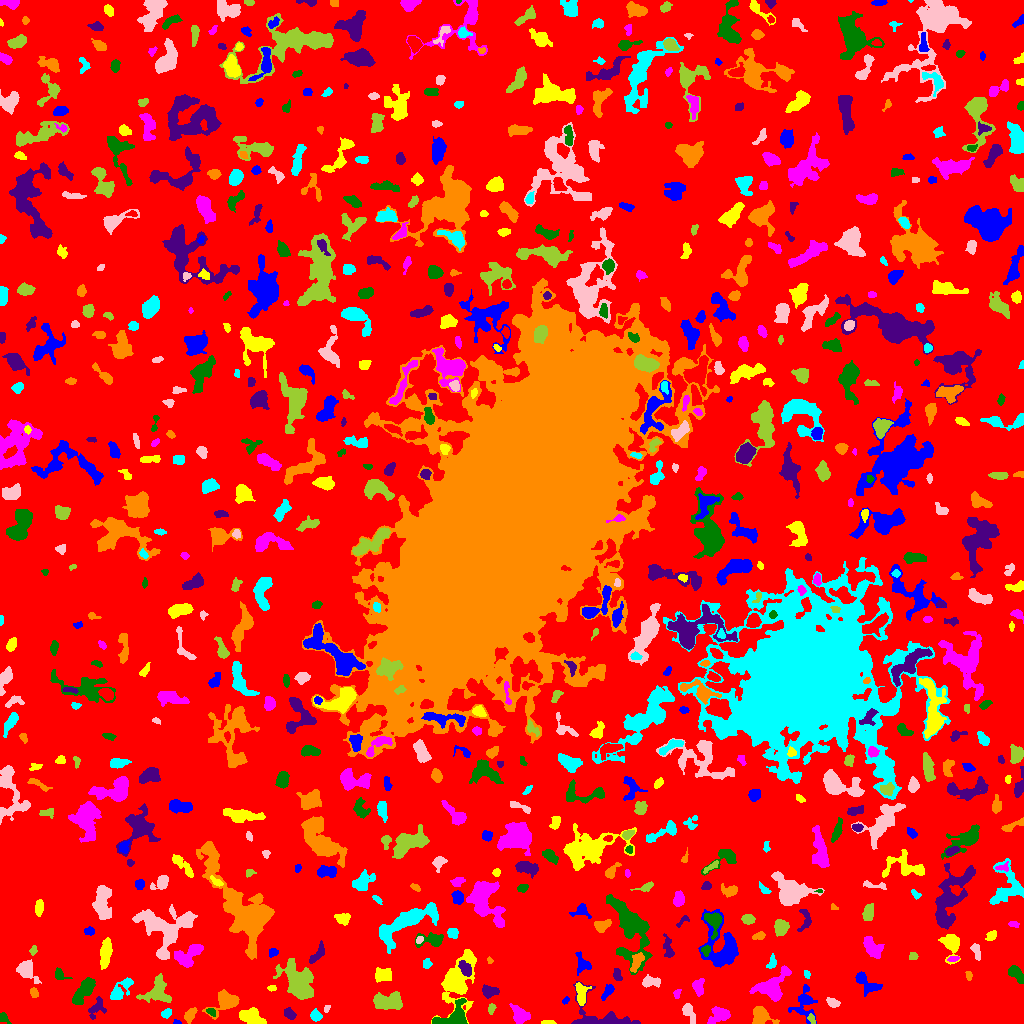

Values plotted in this chart, from the file beside it:
ID, X, Y, A, B, theta, total_flux, mu_max, mu_median, mu_mean, R_fwhm, R_e, R10, R90, x_start, x_end, y_start, y_end, area, greylevel
0, 513.7, 509.6, 309.4, 301.7, -1.274, 1597533, 12.0, 2.0, 2.116, 92.14, 231.6, 88.71, 370.1, 0, 1023, 0, 1023, 754849, 2.116
1, 176.6, 0.9815, 1.98, 0.9657, -0.1279, 54.0, 5.0, 2.0, 1.588, 1.693, 1.493, 0.5642, 2.394, 173, 181, 0, 4, 34, 8.588
2, 548.3, 0.9328, 3.632, 0.9225, -0.01479, 134.0, 5.0, 2.0, 2.393, 2.706, 2.257, 0.9772, 3.523, 541, 556, 0, 3, 56, 7.393
3, 719.9, 8.892, 5.037, 3.55, 0.2311, 1141, 9.0, 4.0, 4.289, 6.05, 4.853, 2.034, 7.777, 707, 730, 0, 17, 266, 8.289
4, 3.409, 6.364, 2.893, 1.818, -0.7772, 110.0, 3.0, 1.0, 1.31, 3.432, 2.706, 0.9772, 4.146, 0, 11, 0, 11, 84, 6.31
5, 289.8, 9.562, 3.24, 1.863, -0.663, 210.0, 5.0, 2.0, 1.826, 3.29, 3.038, 1.128, 4.82, 284, 296, 4, 16, 115, 7.826
6, 761, 6.856, 4.998, 4.317, -0.4445, 1317, 10.0, 5.0, 4.637, 6.864, 5.109, 2.034, 8.019, 752, 779, 0, 17, 284, 8.637
7, 165.7, 9.863, 2.513, 1.894, 0.7662, 241.0, 7.0, 2.0, 2.77, 2.985, 2.585, 0.9772, 4.297, 161, 171, 5, 15, 87, 7.77
8, 688.7, 10.93, 5.787, 2.436, -1.113, 301.0, 4.0, 2.0, 1.71, 5.585, 4.334, 1.693, 6.699, 682, 695, 0, 20, 176, 6.71
9, 811.6, 4.411, 2.786, 1.576, -1.061, 107.0, 3.0, 2.0, 1.672, 3.523, 2.585, 0.9772, 3.827, 807, 815, 0, 10, 64, 8.672
10, 353.1, 4.189, 3.247, 2.478, -0.05691, 640.0, 9.0, 4.0, 4.324, 4.618, 3.656, 1.493, 5.67, 345, 360, 0, 11, 148, 9.324
11, 804.1, 20.38, 8.317, 5.604, 1.439, 1172, 9.0, 3.0, 3.084, 4.652, 5.809, 2.111, 9.608, 788, 817, 0, 39, 380, 7.084
12, 250.2, 7.277, 5.818, 3.279, -0.2563, 1105, 9.0, 3.0, 3.508, 5.585, 5.232, 1.954, 8.387, 239, 266, 0, 16, 315, 9.508
13, 520.1, 7.795, 4.407, 3.198, -0.6797, 1003, 12.0, 3.0, 3.964, 4.853, 4.297, 1.596, 7.269, 509, 530, 0, 20, 253, 8.964
14, 211.2, 11.73, 2.602, 1.617, -0.6589, 154.0, 4.0, 2.0, 2.333, 3.949, 2.646, 0.9772, 3.949, 206, 215, 7, 15, 66, 9.333
15, 602.8, 6.073, 17.6, 8.278, -0.2928, 1998, 12.0, 3.0, 3.369, 5.293, 7.092, 2.394, 12.03, 571, 640, 0, 42, 593, 7.369
16, 189.6, 8.236, 3.666, 2.203, 1.082, 516.0, 9.0, 3.0, 3.712, 3.827, 3.478, 1.382, 5.67, 184, 197, 0, 16, 139, 9.712
17, 315.5, 7.709, 2.689, 2.342, -0.6282, 495.0, 11.0, 4.0, 4.304, 3.613, 3.141, 1.128, 5.078, 310, 322, 2, 15, 115, 8.304
18, 326.8, 14.63, 2.03, 1.192, 1.163, 71.0, 4.0, 1.5, 1.614, 2.646, 1.871, 0.5642, 3.038, 324, 330, 11, 18, 44, 7.614
19, 491.1, 14.43, 2.336, 1.639, 1.329, 137.0, 5.0, 2.0, 1.93, 2.585, 2.459, 0.7979, 3.989, 488, 496, 9, 20, 71, 6.93
20, 890.1, 14.12, 2.765, 2.522, 1.344, 361.0, 7.0, 2.0, 2.674, 3.7, 3.29, 1.262, 5.293, 884, 897, 8, 20, 135, 7.674
21, 565.7, 23.16, 1.992, 1.302, 0.9299, 94.0, 5.0, 2.0, 2.043, 2.257, 2.034, 0.7979, 3.241, 562, 569, 19, 27, 46, 8.043
22, 457.8, 42.07, 13.23, 6.865, 1.265, 4895, 21.0, 3.0, 4.875, 5.944, 8.137, 2.821, 15, 431, 476, 0, 74, 1004, 8.875
23, 771.6, 36.38, 9.471, 6.039, 0.6514, 2760, 13.0, 4.0, 4.851, 6.91, 7.069, 2.706, 11.62, 749, 791, 22, 58, 569, 8.851
24, 454.1, 6.05, 8.995, 5.044, 0.3497, 1881, 12.0, 4.0, 4.566, 6.482, 5.642, 2.257, 9.474, 432, 467, 0, 25, 412, 10.57
25, 96.44, 15.34, 5.928, 3.59, 0.8987, 232.0, 4.0, 1.0, 1.178, 4.406, 4.068, 1.493, 6.58, 88, 106, 4, 27, 197, 6.178
26, 225.2, 22.34, 7.283, 5.017, 0.5573, 1668, 9.0, 4.0, 4.277, 7.269, 6.05, 2.523, 9.674, 202, 239, 4, 34, 390, 8.277
27, 117.9, 30.63, 5.97, 3.27, 0.8085, 607.0, 6.0, 2.0, 2.662, 5.412, 4.184, 1.784, 7.047, 110, 133, 24, 46, 228, 8.662
28, 832.8, 20.81, 3.464, 1.969, -0.4089, 285.0, 5.0, 3.0, 2.615, 4.297, 3.338, 1.262, 5.078, 826, 840, 16, 26, 109, 8.615
29, 388.8, 21.8, 7.784, 4.021, -0.009536, 1682, 8.0, 4.0, 3.958, 9.08, 6.747, 2.706, 10.09, 373, 402, 14, 32, 425, 7.958
30, 940.5, 35.92, 4.163, 2.633, -0.6588, 602.0, 7.0, 3.0, 2.894, 4.82, 4.146, 1.596, 6.604, 931, 949, 28, 43, 208, 7.894
31, 866, 40.64, 7.843, 3.649, -0.6406, 1011, 8.0, 3.0, 3.598, 6.383, 5.47, 1.954, 8.33, 855, 882, 27, 52, 281, 7.598
32, 271.8, 35.23, 2.07, 1.316, 0.04137, 109.0, 5.0, 2.0, 2.137, 2.394, 2.034, 0.7979, 3.432, 267, 276, 32, 38, 51, 10.14
33, 676.8, 29.86, 2.414, 1.673, 1.201, 96.0, 3.0, 1.0, 1.548, 2.985, 2.459, 0.9772, 3.989, 673, 681, 25, 34, 62, 6.548
34, 84.43, 33.38, 8.463, 2.708, 0.8931, 1165, 11.0, 3.0, 3.192, 4.618, 5.202, 1.954, 8.63, 72, 95, 19, 46, 365, 8.192
35, 489.8, 32.15, 4.008, 2.478, 0.06208, 498.0, 7.0, 3.0, 2.912, 4.618, 3.868, 1.493, 6.077, 482, 499, 25, 39, 171, 7.912
36, 33.91, 30.44, 2.284, 1.751, -1.118, 262.0, 8.0, 3.0, 3.403, 3.192, 2.459, 0.9772, 4.029, 30, 38, 26, 36, 77, 9.403
37, 127.5, 40.77, 2.001, 1.527, 0.2237, 142.0, 7.0, 3.0, 2.784, 2.185, 2.111, 0.7979, 3.385, 123, 132, 36, 44, 51, 10.78
38, 650.3, 41.94, 4.513, 2.194, -0.0008633, 498.0, 8.0, 3.0, 2.912, 4.406, 3.742, 1.382, 5.997, 642, 660, 36, 49, 171, 8.912
39, 157.5, 32.3, 7.014, 6.383, 1.118, 1070, 6.0, 2.0, 2.426, 8.038, 6.129, 2.459, 9.575, 136, 171, 21, 50, 441, 7.426
40, 329, 38.12, 4.069, 1.633, -1.076, 245.0, 6.0, 2.0, 2.634, 3.827, 3.241, 1.128, 4.886, 325, 334, 30, 46, 93, 6.634
41, 607.4, 31.7, 4.65, 1.889, 0.9726, 389.0, 7.0, 3.0, 3.063, 4.146, 3.656, 1.493, 5.499, 601, 614, 23, 39, 127, 9.063
42, 581.2, 29.56, 5.641, 2.716, -1.525, 654.0, 6.0, 3.0, 3.144, 6.383, 4.549, 1.784, 7.069, 575, 591, 18, 41, 208, 9.144
43, 698.3, 36.43, 3.93, 2.756, -1.434, 542.0, 7.0, 3.0, 3.305, 4.406, 3.949, 1.493, 6.333, 692, 704, 27, 45, 164, 7.305
44, 59.79, 48.76, 3.928, 2.395, -0.6322, 243.0, 4.0, 2.0, 2.189, 5.046, 3.432, 1.382, 5.171, 55, 72, 44, 56, 111, 8.189
45, 617, 48.92, 3.242, 1.696, -1.328, 209.0, 5.0, 2.0, 2.155, 3.613, 2.985, 1.128, 4.514, 613, 622, 43, 55, 97, 8.155
46, 968.7, 48.01, 2.442, 1.554, -1.355, 95.0, 3.0, 2.0, 1.638, 3.141, 2.459, 0.9772, 3.827, 965, 972, 43, 52, 58, 7.638
47, 806.8, 49.3, 2.215, 1.485, -1.195, 108.0, 3.0, 2.0, 2.16, 3.523, 2.326, 0.9772, 3.478, 804, 810, 45, 53, 50, 7.16
48, 26.57, 52.88, 5.883, 3.502, -0.867, 1184, 12.0, 3.0, 4.097, 5.015, 5.046, 1.871, 8.156, 16, 41, 40, 64, 289, 8.097
49, 299.2, 40.8, 9.733, 6.409, -1.008, 5427, 16.0, 5.0, 6.267, 9.591, 8.649, 3.478, 14.1, 273, 313, 24, 65, 866, 10.27
50, 201.7, 43.65, 10.37, 2.159, 0.5067, 818.0, 9.0, 3.0, 3.233, 3.656, 4.853, 1.693, 7.939, 189, 220, 33, 56, 253, 7.233
51, 582.5, 59.81, 5.59, 3.47, -1.14, 305.0, 4.0, 1.0, 1.58, 5.412, 4.37, 1.693, 6.933, 575, 591, 48, 72, 193, 6.58
52, 382.3, 48.45, 4.692, 3.272, 0.05325, 765.0, 8.0, 3.0, 3.575, 5.232, 4.72, 1.784, 7.356, 375, 391, 41, 56, 214, 8.575
53, 188.7, 68.25, 8.287, 4.285, 0.6017, 1052, 7.0, 2.0, 2.718, 5.726, 6.232, 2.326, 9.723, 174, 203, 56, 79, 387, 8.718
54, 1015, 50.24, 4.909, 2.567, -0.8161, 975.0, 13.0, 4.0, 5.052, 4.184, 3.949, 1.493, 6.507, 1008, 1023, 40, 58, 193, 10.05
55, 465.6, 54.5, 4.127, 2.426, -0.9975, 640.0, 9.0, 3.0, 3.926, 4.029, 3.909, 1.493, 6.283, 458, 471, 47, 63, 163, 12.93
56, 489.6, 63.18, 1.815, 1.351, -1.114, 119.0, 6.0, 3.0, 3.216, 2.764, 1.954, 0.7979, 3.038, 487, 493, 60, 67, 37, 8.216
57, 426.8, 59.5, 2.11, 2.059, 1.008, 270.0, 8.0, 3.0, 3.333, 3.192, 2.523, 0.9772, 4.184, 423, 432, 55, 65, 81, 9.333
58, 975.9, 72.9, 4.434, 1.825, -1.291, 268.0, 5.0, 2.0, 2.233, 3.742, 3.338, 1.262, 5.202, 970, 980, 63, 80, 120, 7.233
59, 913.5, 67.16, 1.904, 1.764, 1.535, 134.0, 5.0, 2.0, 2.03, 2.706, 2.326, 0.7979, 3.7, 909, 918, 64, 71, 66, 8.03
... 720 more rows
